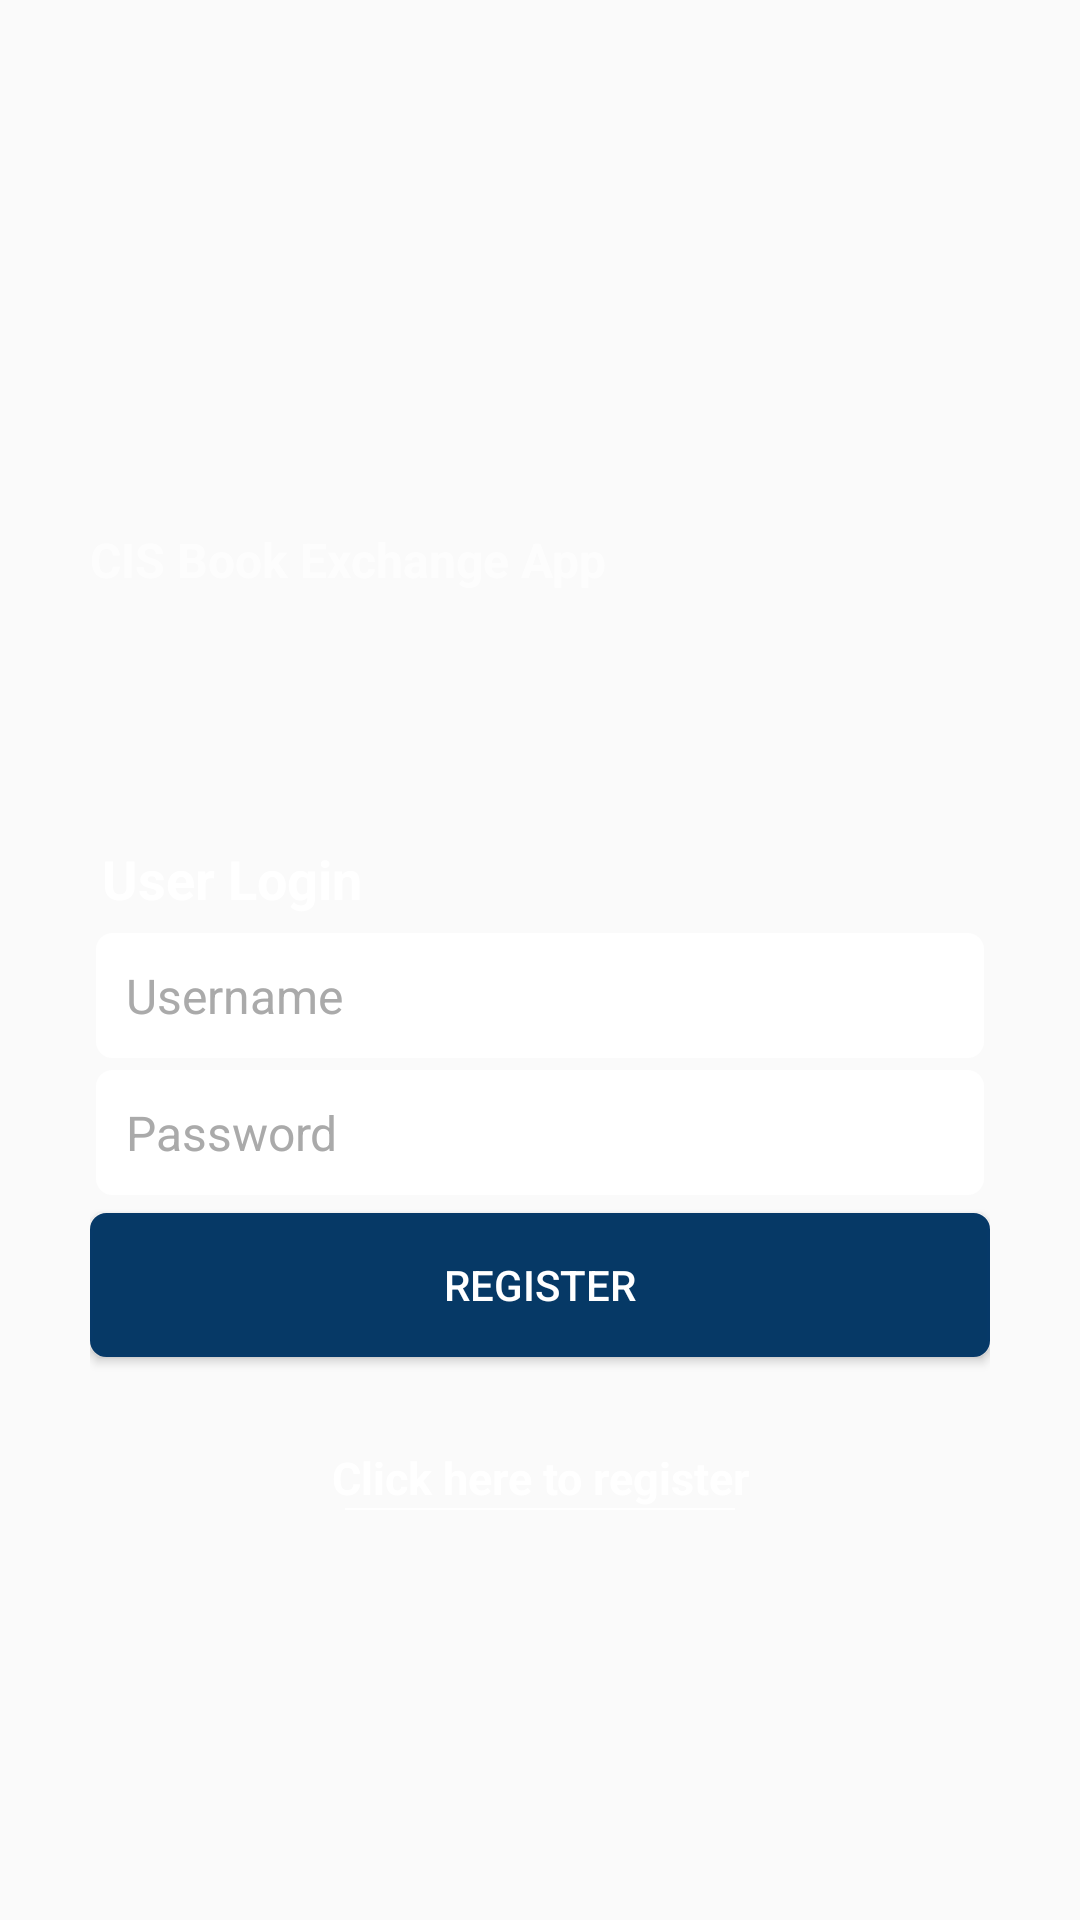

The Android layout XML behind this screen, and the referenced resources:
<!-- AndroidManifest.xml: application theme AppTheme -->
<!-- res/layout/activity_login.xml -->
<?xml version="1.0" encoding="utf-8"?>
<android.support.constraint.ConstraintLayout xmlns:android="http://schemas.android.com/apk/res/android"
    xmlns:app="http://schemas.android.com/apk/res-auto"
    xmlns:tools="http://schemas.android.com/tools"
    android:layout_width="match_parent"
    android:layout_height="match_parent"
    tools:context=".MainActivity">

    <RelativeLayout
        android:layout_width="match_parent"
        android:layout_height="wrap_content"
        android:gravity="center_vertical">

        <ImageView
            android:id="@+id/imageView"
            android:layout_width="match_parent"
            android:layout_height="match_parent"
            android:scaleType="centerCrop"
            android:tint="#ff555555"
            app:srcCompat="@drawable/uni_strath"
            app:tintMode="multiply" />

        <ScrollView
            android:layout_width="fill_parent"
            android:layout_height="match_parent"
            android:fadeScrollbars="false"
            android:fillViewport="true"
            android:scrollbars="none">

            <LinearLayout
                android:layout_width="match_parent"
                android:layout_height="wrap_content"
                android:fitsSystemWindows="true"
                android:gravity="center_vertical"
                android:orientation="vertical">

                <LinearLayout
                    android:layout_width="match_parent"
                    android:layout_height="wrap_content"
                    android:layout_gravity="center_vertical"
                    android:layout_weight="1"
                    android:gravity="center_vertical"
                    android:orientation="vertical"
                    android:padding="30sp">

                    <LinearLayout
                        android:layout_width="match_parent"
                        android:layout_height="wrap_content"
                        android:layout_marginBottom="30sp"
                        android:gravity="center_vertical"
                        android:orientation="horizontal">

                        <ImageView
                            android:id="@+id/imageView3"
                            android:layout_width="wrap_content"
                            android:layout_height="120dp"
                            app:srcCompat="@drawable/logotab" />

                        <TextView
                            android:id="@+id/textView2"
                            android:layout_width="wrap_content"
                            android:layout_height="wrap_content"
                            android:layout_weight="1"
                            android:text="CIS Book Exchange App"
                            android:textColor="#a9ffffff"
                            android:textSize="16sp"
                            android:textStyle="bold" />
                    </LinearLayout>

                    <TextView
                        android:id="@+id/textView"
                        android:layout_width="match_parent"
                        android:layout_height="wrap_content"
                        android:padding="4dp"
                        android:text="User Login"
                        android:textColor="#ffffff"
                        android:textSize="18sp"
                        android:textStyle="bold" />

                    <EditText
                        android:id="@+id/username"
                        android:layout_width="match_parent"
                        android:layout_height="wrap_content"
                        android:layout_margin="2sp"
                        android:background="@drawable/border_radius_input"
                        android:ems="10"
                        android:hint="Username"
                        android:inputType="textPersonName"
                        android:padding="10dp"
                        android:textColorHint="@android:color/darker_gray"
                        android:textSize="16sp" />

                    <EditText
                        android:id="@+id/password"
                        android:layout_width="match_parent"
                        android:layout_height="wrap_content"
                        android:layout_margin="2sp"
                        android:background="@drawable/border_radius_input"
                        android:ems="10"
                        android:hint="Password"
                        android:inputType="textPersonName"
                        android:padding="10dp"
                        android:textColorHint="@android:color/darker_gray"
                        android:textSize="16sp" />

                    <Button
                        android:id="@+id/loginBtn"
                        style="?attr/selectableItemBackground"
                        android:layout_width="match_parent"
                        android:layout_height="wrap_content"
                        android:layout_marginTop="4dp"
                        android:background="@drawable/button_radius"
                        android:clickable="true"
                        android:text="Register"
                        android:textColor="@android:color/white" />

                    <TextView
                        android:id="@+id/registrationLink"
                        style="?attr/selectableItemBackground"
                        android:layout_width="match_parent"
                        android:layout_height="wrap_content"
                        android:layout_marginTop="20sp"
                        android:clickable="true"
                        android:drawableBottom="@drawable/border_bottom"
                        android:focusable="auto"
                        android:focusableInTouchMode="true"
                        android:linksClickable="true"
                        android:paddingTop="10sp"
                        android:paddingBottom="10sp"
                        android:text="Click here to register"
                        android:textAlignment="center"
                        android:textColor="@android:color/white"
                        android:textSize="15sp"
                        android:textStyle="bold" />

                </LinearLayout>
            </LinearLayout>
        </ScrollView>

    </RelativeLayout>

</android.support.constraint.ConstraintLayout>
<!-- resources referenced by this layout -->
<resources>
  <!-- drawable border_bottom (drawable) -->
  <?xml version="1.0" encoding="utf-8"?>
  <shape xmlns:android="http://schemas.android.com/apk/res/android">
      <stroke android:color="#ffffff" android:width="0.1dp"/>
      <size android:width="130dp" android:height="0.6dp"/>
  </shape>
  <!-- drawable border_radius_input (drawable) -->
  <?xml version="1.0" encoding="utf-8"?>
  <shape xmlns:android="http://schemas.android.com/apk/res/android">
      <stroke android:color="#ffffff" android:width="1dp"/>
      <solid android:color="#ffffff"/>
      <corners android:radius="5dp"/>
  </shape>
  <!-- drawable button_radius (drawable) -->
  <?xml version="1.0" encoding="utf-8"?>
  <shape xmlns:android="http://schemas.android.com/apk/res/android">
      <stroke android:color="#FF063968" android:width="1dp"/>
      <solid android:color="#FF063966"/>
      <corners android:radius="5dp"/>
  </shape>
  <style name="AppTheme" parent="Theme.AppCompat.Light.DarkActionBar">
          
          <item name="colorPrimary">#205080</item>
          <item name="colorPrimaryDark">#205080</item>
          <item name="colorAccent">@color/colorAccent</item>
      </style>
  <!-- not gathered from this repository: default colours our renderer supplied (Android Studio template values) -->
  <color name="colorAccent">#FF03DAC5</color>
</resources>
